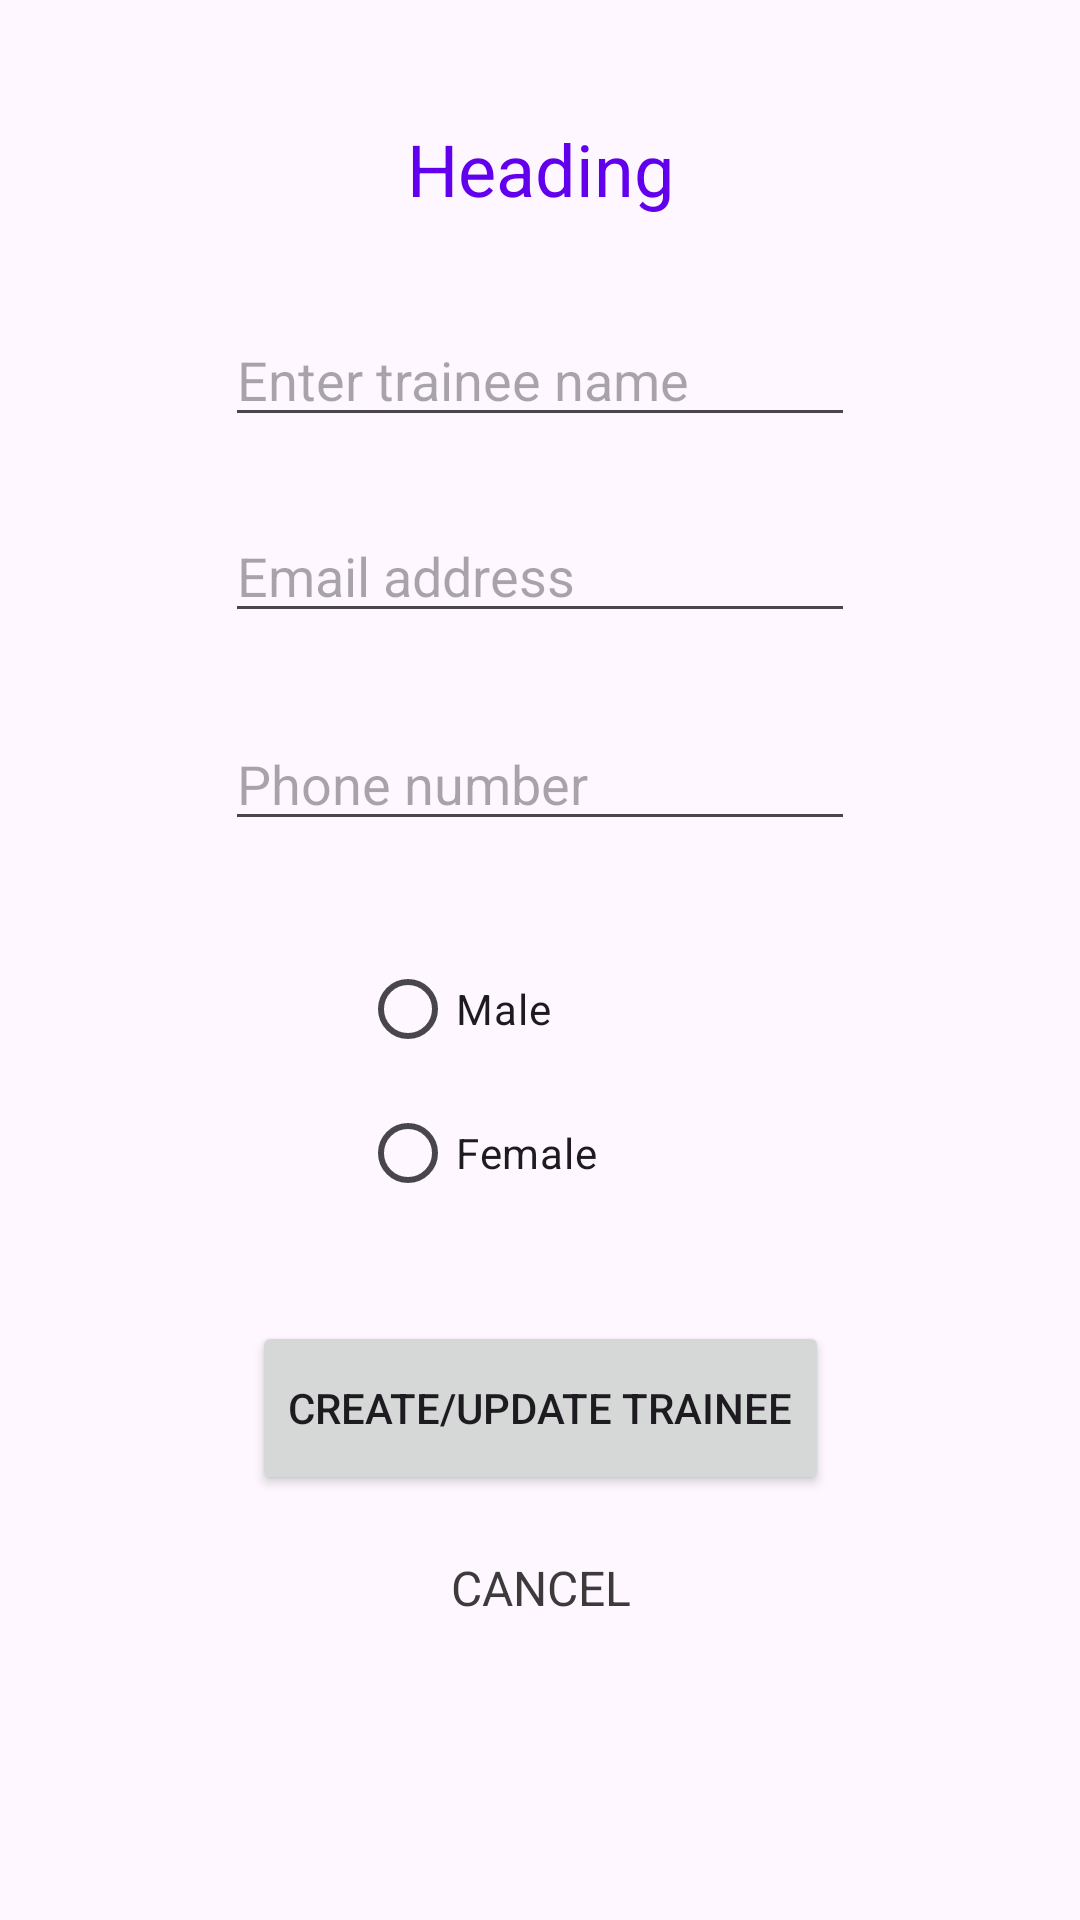

Write the Android layout XML for this screen, with the resource values it uses.
<!-- AndroidManifest.xml: application theme Theme.Lab10_API -->
<!-- res/layout/create_update_trainee.xml -->
<?xml version="1.0" encoding="utf-8"?>
<androidx.constraintlayout.widget.ConstraintLayout xmlns:android="http://schemas.android.com/apk/res/android"
    xmlns:app="http://schemas.android.com/apk/res-auto"
    xmlns:tools="http://schemas.android.com/tools"
    android:layout_width="match_parent"
    android:layout_height="match_parent"
    android:padding="40dp"
    tools:context=".activity.CreateTrainee">

    <EditText
        android:id="@+id/etTraineeEmail"
        android:layout_width="wrap_content"
        android:layout_height="wrap_content"
        android:layout_marginTop="24dp"
        android:ems="10"
        android:hint="Email address"
        android:inputType="textEmailAddress"
        app:layout_constraintEnd_toEndOf="@+id/etTraineeName"
        app:layout_constraintStart_toStartOf="@+id/etTraineeName"
        app:layout_constraintTop_toBottomOf="@+id/etTraineeName" />

    <EditText
        android:id="@+id/etTraineePhone"
        android:layout_width="wrap_content"
        android:layout_height="wrap_content"
        android:layout_marginTop="28dp"
        android:ems="10"
        android:hint="Phone number"
        android:inputType="phone"
        app:layout_constraintEnd_toEndOf="@+id/etTraineeEmail"
        app:layout_constraintStart_toStartOf="@+id/etTraineeEmail"
        app:layout_constraintTop_toBottomOf="@+id/etTraineeEmail" />

    <EditText
        android:id="@+id/etTraineeName"
        android:layout_width="wrap_content"
        android:layout_height="wrap_content"
        android:layout_marginTop="32dp"
        android:ems="10"
        android:hint="Enter trainee name"
        android:inputType="textPersonName"
        app:layout_constraintEnd_toEndOf="parent"
        app:layout_constraintStart_toStartOf="parent"
        app:layout_constraintTop_toBottomOf="@+id/tvHeading" />

    <RadioGroup
        android:id="@+id/rgTraineeGender"
        android:layout_width="120dp"
        android:layout_height="wrap_content"
        android:layout_marginTop="32dp"
        app:layout_constraintEnd_toEndOf="parent"
        app:layout_constraintStart_toStartOf="parent"
        app:layout_constraintTop_toBottomOf="@+id/etTraineePhone">

        <RadioButton
            android:id="@+id/rbMale"
            android:layout_width="match_parent"
            android:layout_height="wrap_content"
            android:text="Male" />

        <RadioButton
            android:id="@+id/rbFemale"
            android:layout_width="match_parent"
            android:layout_height="wrap_content"
            android:text="Female" />
    </RadioGroup>

    <Button
        android:id="@+id/positiveButton"
        android:layout_width="wrap_content"
        android:layout_height="58dp"
        android:layout_marginTop="32dp"
        android:text="Create/Update Trainee"
        app:layout_constraintEnd_toEndOf="parent"
        app:layout_constraintStart_toStartOf="parent"
        app:layout_constraintTop_toBottomOf="@+id/rgTraineeGender" />

    <TextView
        android:id="@+id/negativeButton"
        android:layout_width="wrap_content"
        android:layout_height="wrap_content"
        android:layout_marginTop="20dp"
        android:text="CANCEL"
        android:textColor="#3C3A3A"
        android:textSize="16sp"
        app:layout_constraintEnd_toEndOf="@+id/positiveButton"
        app:layout_constraintStart_toStartOf="@+id/positiveButton"
        app:layout_constraintTop_toBottomOf="@+id/positiveButton" />

    <TextView
        android:id="@+id/tvHeading"
        android:layout_width="wrap_content"
        android:layout_height="wrap_content"
        android:layout_marginTop="0dp"
        android:text="Heading"
        android:textColor="@color/purple_500"
        android:textSize="24dp"
        app:layout_constraintEnd_toEndOf="parent"
        app:layout_constraintStart_toStartOf="parent"
        app:layout_constraintTop_toTopOf="parent" />
</androidx.constraintlayout.widget.ConstraintLayout>
<!-- resources referenced by this layout -->
<resources>
  <style name="Theme.Lab10_API" parent="Base.Theme.Lab10_API" />
  <style name="Base.Theme.Lab10_API" parent="Theme.Material3.DayNight.NoActionBar">
          
          
      </style>
  <!-- not gathered from this repository: default colours our renderer supplied (Android Studio template values) -->
  <color name="purple_500">#FF6200EE</color>
</resources>
